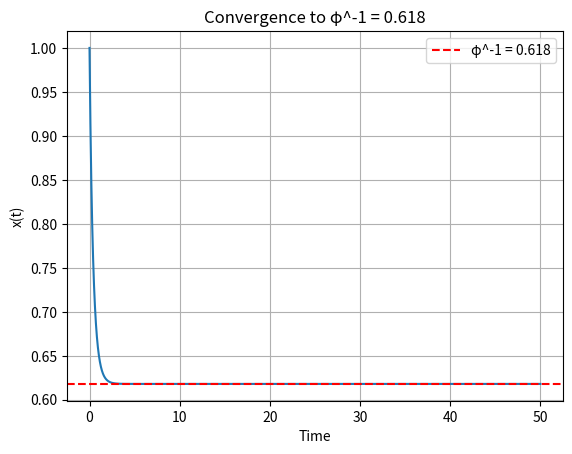

Write the Python code that produced this figure.
import numpy as np
import matplotlib.pyplot as plt
from scipy.integrate import odeint

phi_inverse = (np.sqrt(5) - 1) / 2

def dxdt(x, t):
    return (1 - x) - x**2

t = np.linspace(0, 50, 5000)
x0 = 1.0
x = odeint(dxdt, x0, t).flatten()

final_x = x[-1]
error = abs(final_x - phi_inverse)

print("Final x:", final_x)
print("Error vs φ^-1:", error)

plt.plot(t, x)
plt.axhline(phi_inverse, color='red', linestyle='--', label=f"φ^-1 = {phi_inverse:.3f}")
plt.legend()
plt.xlabel("Time")
plt.ylabel("x(t)")
plt.title("Convergence to φ^-1 = 0.618")
plt.grid(True)
plt.savefig("convergence.png")
plt.show()
